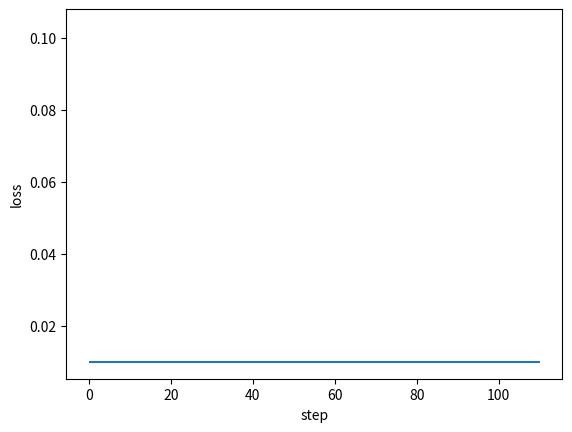

Python code for this plot: (Note: this script raises an exception after producing the figure.)
#!/usr/bin/python
# encoding=utf8

'''

A Framework of Back Propagation Neural Network（BP） model

Easy to use:
    * add many layers as you want ！！！
    * clearly see how the loss decreasing
Easy to expand:
    * more activation functions
    * more loss functions
    * more optimization method

[redacted]
[redacted]
Date: 2017.11.23

'''

import numpy as np
import matplotlib.pyplot as plt


def sigmoid(x):
    return 1 / (1 + np.exp(-1 * x))

class DenseLayer():
    '''
    Layers of BP neural network
    '''
    def __init__(self,units,activation=None,learning_rate=None,is_input_layer=False):
        '''
        common connected layer of bp network
        :param units: numbers of neural units
        :param activation: activation function
        :param learning_rate: learning rate for paras
        :param is_input_layer: whether it is input layer or not
        '''
        self.units = units
        self.weight = None
        self.bias = None
        self.activation = activation
        if learning_rate is None:
            learning_rate = 0.3
        self.learn_rate = learning_rate
        self.is_input_layer = is_input_layer

    def initializer(self,back_units):
        self.weight = np.asmatrix(np.random.normal(0,0.5,(self.units,back_units)))
        self.bias = np.asmatrix(np.random.normal(0,0.5,self.units)).T
        if self.activation is None:
            self.activation = sigmoid

    def cal_gradient(self):
        if self.activation == sigmoid:
            gradient_mat = np.dot(self.output ,(1- self.output).T)
            gradient_activation = np.diag(np.diag(gradient_mat))
        else:
            gradient_activation = 1
        return gradient_activation

    def forward_propagation(self,xdata):
        self.xdata = xdata
        if self.is_input_layer:
            # input layer
            self.wx_plus_b = xdata
            self.output = xdata
            return xdata
        else:
            self.wx_plus_b = np.dot(self.weight,self.xdata) - self.bias
            self.output = self.activation(self.wx_plus_b)
            return self.output

    def back_propagation(self,gradient):

        gradient_activation = self.cal_gradient() # i * i 维
        gradient = np.asmatrix(np.dot(gradient.T,gradient_activation))

        self._gradient_weight = np.asmatrix(self.xdata)
        self._gradient_bias = -1
        self._gradient_x = self.weight

        self.gradient_weight = np.dot(gradient.T,self._gradient_weight.T)
        self.gradient_bias = gradient * self._gradient_bias
        self.gradient = np.dot(gradient,self._gradient_x).T
        # ----------------------upgrade
        # -----------the Negative gradient direction --------
        self.weight = self.weight - self.learn_rate * self.gradient_weight
        self.bias = self.bias - self.learn_rate * self.gradient_bias.T

        return self.gradient


class BPNN():
    '''
    Back Propagation Neural Network model
    '''
    def __init__(self):
        self.layers = []
        self.train_mse = []
        self.fig_loss = plt.figure()
        self.ax_loss = self.fig_loss.add_subplot(1,1,1)

    def add_layer(self,layer):
        self.layers.append(layer)

    def build(self):
        for i,layer in enumerate(self.layers[:]):
            if i < 1:
                layer.is_input_layer = True
            else:
                layer.initializer(self.layers[i-1].units)

    def summary(self):
        for i,layer in enumerate(self.layers[:]):
            print('------- layer %d -------'%i)
            print('weight.shape ',np.shape(layer.weight))
            print('bias.shape ',np.shape(layer.bias))

    def train(self,xdata,ydata,train_round,accuracy):
        self.train_round = train_round
        self.accuracy = accuracy

        self.ax_loss.hlines(self.accuracy, 0, self.train_round * 1.1)

        x_shape = np.shape(xdata)
        for round_i in range(train_round):
            all_loss = 0
            for row in range(x_shape[0]):
                _xdata = np.asmatrix(xdata[row,:]).T
                _ydata = np.asmatrix(ydata[row,:]).T

                # forward propagation
                for layer in self.layers:
                    _xdata = layer.forward_propagation(_xdata)

                loss, gradient = self.cal_loss(_ydata, _xdata)
                all_loss = all_loss + loss

                # back propagation
                # the input_layer does not upgrade
                for layer in self.layers[:0:-1]:
                    gradient = layer.back_propagation(gradient)

            mse = all_loss/x_shape[0]
            self.train_mse.append(mse)

            self.plot_loss()

            if mse < self.accuracy:
                print('----达到精度----')
                return mse

    def cal_loss(self,ydata,ydata_):
        self.loss = np.sum(np.power((ydata - ydata_),2))
        self.loss_gradient = 2 * (ydata_ - ydata)
        # vector (shape is the same as _ydata.shape)
        return self.loss,self.loss_gradient

    def plot_loss(self):
        if self.ax_loss.lines:
            self.ax_loss.lines.remove(self.ax_loss.lines[0])
        self.ax_loss.plot(self.train_mse, 'r-')
        plt.ion()
        plt.xlabel('step')
        plt.ylabel('loss')
        plt.show()
        plt.pause(0.1)




def example():

    x = np.random.randn(10,10)
    y = np.asarray([[0.8,0.4],[0.4,0.3],[0.34,0.45],[0.67,0.32],
                    [0.88,0.67],[0.78,0.77],[0.55,0.66],[0.55,0.43],[0.54,0.1],
                    [0.1,0.5]])

    model = BPNN()
    model.add_layer(DenseLayer(10))
    model.add_layer(DenseLayer(20))
    model.add_layer(DenseLayer(30))
    model.add_layer(DenseLayer(2))

    model.build()

    model.summary()

    model.train(xdata=x,ydata=y,train_round=100,accuracy=0.01)

if __name__ == '__main__':
    example()
